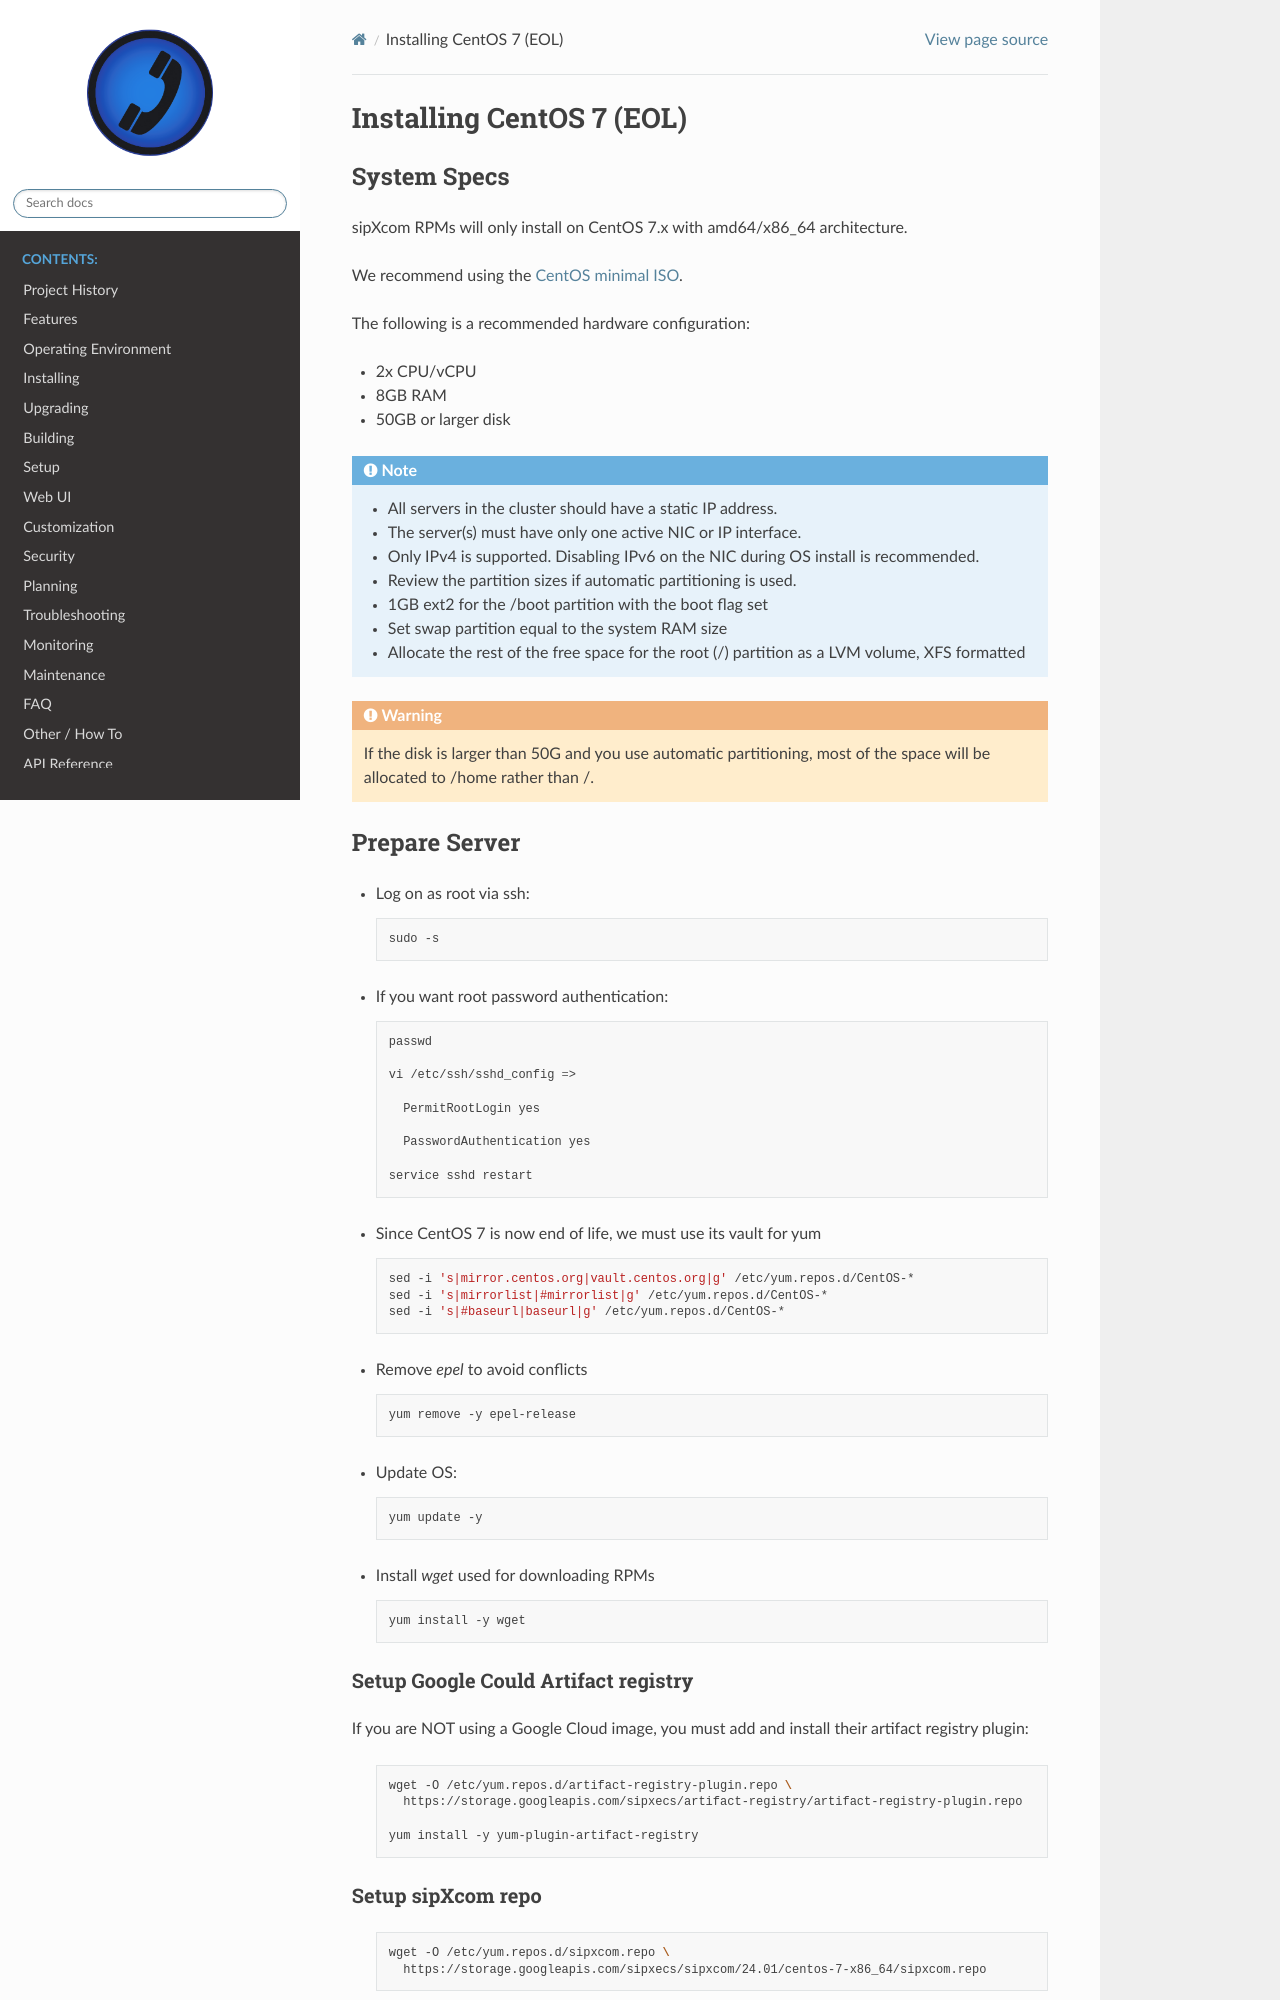

repository: onrelay/sipxecs · page: installing-centos7.html · generator: sphinx

.. index:: installing-centos7

.. _installing-centos7:

==========================
Installing CentOS 7 (EOL)
==========================

System Specs
----------------------

sipXcom RPMs will only install on CentOS 7.x with amd64/x86_64 architecture. 

We recommend using the `CentOS minimal ISO <http://isoredirect.centos.org/centos/7/isos/x86_64/>`_.

The following is a recommended hardware configuration: 

- 2x CPU/vCPU
  
- 8GB RAM
  
- 50GB or larger disk

.. note::
  * All servers in the cluster should have a static IP address.
  * The server(s) must have only one active NIC or IP interface.
  * Only IPv4 is supported. Disabling IPv6 on the NIC during OS install is recommended.
  * Review the partition sizes if automatic partitioning is used.
  * 1GB ext2 for the /boot partition with the boot flag set
  * Set swap partition equal to the system RAM size
  * Allocate the rest of the free space for the root (/) partition as a LVM volume, XFS formatted


.. warning::
  If the disk is larger than 50G and you use automatic partitioning, most of the space will be allocated to /home rather than /.


Prepare Server
---------------------

- Log on as root via ssh:

  .. code-block:: bash

    sudo -s

- If you want root password authentication:

  .. code-block:: bash

    passwd 

    vi /etc/ssh/sshd_config =>

      PermitRootLogin yes

      PasswordAuthentication yes
    
    service sshd restart


- Since CentOS 7 is now end of life, we must use its vault for yum

  .. code-block:: bash
    
    sed -i 's|mirror.centos.org|vault.centos.org|g' /etc/yum.repos.d/CentOS-*
    sed -i 's|mirrorlist|#mirrorlist|g' /etc/yum.repos.d/CentOS-*
    sed -i 's|#baseurl|baseurl|g' /etc/yum.repos.d/CentOS-*

- Remove `epel` to avoid conflicts

  .. code-block:: bash

    yum remove -y epel-release


- Update OS: 

  .. code-block:: bash

    yum update -y



- Install `wget` used for downloading RPMs

  .. code-block:: bash

    yum install -y wget
